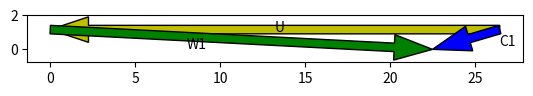
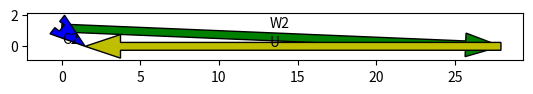

The matplotlib source for these figures, in order:
import numpy as np
import matplotlib.pyplot as plt
import math
import pandas as pd

#INPUT

Q = 9.5                               #[m^3/s]
H = 5.6
Np = 24
efficiency = 0.85

#COSTANTI
f = 50
rho = 1000
g = 9.81
k1 = 4                     #costante Cu in ingresso
k2 = 1.5                      #costante Cu in uscita



#OPERATING POINT

N = (120*f)/Np                             #condizione di sincronismo
omega = (2*math.pi*N)/60
P = rho * Q * g * H * efficiency           #potenza
Ns = (N * (P/rho)**0.5)/((g * H)**1.25)    #numero di giri specifico adimensionale
Nsd = (N * (P/1000)**0.5)/(H**1.25)        #numero di giri dimensionale
omegas = omega*(Q**0.5)/((g*H)**(3/4))     #velocità specifica
Z = 5                                      #pale runner


#CANALE MERIDIANO

K = 2.294/(H**(3/4))
De = 84.5 * (0.79 + 1.602*K) * ((H**0.5)/N)               #diametro runner [m]
tau = 0.25 * De                                           #distanza pale distributrici e asse runner [m]
Di = (0.25 + (0.0951/K)) * De                             #diametro hub [m]

#DISTRIBUTORE

Dgv = 1.24 * De                                           #diametro distributore [m]
A = 0.13 * De                                             #altezza [m]
Cr1 = Q/(math.pi * Dgv * A)                                #componenete radiale in uscita dal GV

Zgv = 16
tgv = (math.pi * Dgv) / Zgv                               #passo










#GIRANTE

We = g * H                              #lavoro di Eulero

step=200
r = np.linspace(Di,De,step)
#inizializzazione vettori velocità
U = np.zeros(len(r))
Cm = 0.0
Cu1 = np.zeros(len(r))
Cu2 = np.zeros(len(r))
Wu1 = np.zeros(len(r))

U = omega * r                             #blade speed
phi = Q/(omega * (2 * r)**3)              #flow coefficient

#Free vortex: Cm costante

Cm = phi[100] * U[100]                    #componente assiale velocità assoluta (midspan)

#Prova eq.Radiale

Cu1 = k1/r
Cu2 = k2/r

#Triangoli di velocità

alpha1 = (np.arctan(k1/(r*Cm))/(2*3.14))*360                    #gli angoli sono espressi in gradi
alpha2 = (np.arctan(k2/(r*Cm))/(2*3.14))*360
beta1 = (np.arctan((U/Cm)-(k1/(r*Cm))))/(2*3.14)*360
Wu1 = U-Cu1
Wu2 = U+Cu2
data = {'U':U,
        'Cm':Cm,
        'Cu1':Cu1,
        'Cu2':Cu2,
        'Wu1':Wu1,
        'Wu2':Wu2,
        'beta1': beta1,
        'alpha1': alpha1,
        'alpha2':alpha2 }
Database = pd.DataFrame (data, columns = ['U','Wu1','Wu2','Cm','Cu1','Cu2','beta1','alpha1','alpha2'])

dato = Database.iloc[100]
fig = plt.figure()
ax = plt.subplot(111)
ax.set_aspect(1)

#IN

ax.arrow(dato['U'],dato['Cm'],-dato['U'],0,length_includes_head=True,width=0.5,facecolor='y')
ax.arrow(dato['U'],dato['Cm'],-dato['Cu1'],-dato['Cm'],length_includes_head=True,width=0.5,facecolor='b')
ax.arrow(0,dato['Cm'],dato['Wu1'],-dato['Cm'],length_includes_head=True,width=0.5,facecolor='g')
ax.annotate('U',(dato['U']*0.5, 1))
ax.annotate('C1',(dato['U'], 0.2))
ax.annotate('W1',(dato['U']/3.3, 0))
plt.show()

#OUT
dato = Database.iloc[100]
fig = plt.figure()
ax = plt.subplot(111)
ax.set_aspect(1)
ax.arrow(0,dato['Cm'],dato['Wu2'],-dato['Cm'],length_includes_head=True,width=0.5,facecolor='g')
ax.arrow(dato['Wu2'],0,-dato['U'],0,length_includes_head=True,width=0.5,facecolor='y')
ax.arrow(0,dato['Cm'],dato['Cu2'],-dato['Cm'],length_includes_head=True,width=0.5,facecolor='b')
ax.annotate('U',(dato['U']*0.5, 0))
ax.annotate('C2',(0, 0.2))
ax.annotate('W2',(dato['U']/2,1.2))
plt.show()
 #ciao